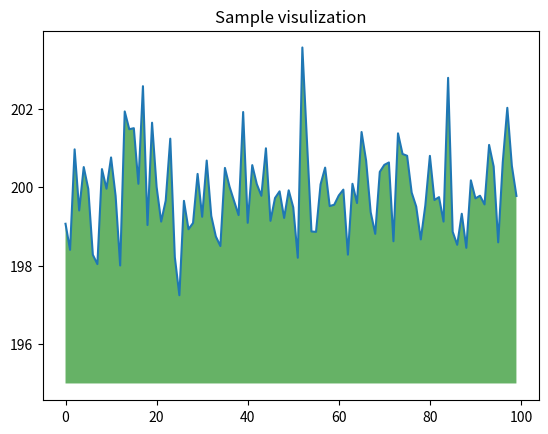

Here is the Python script that generated this plot:
a = 2*3*4

a

import numpy as np
from matplotlib import pyplot as plt

ys = 200 + np.random.randn(100)
x = [x for x in range(len(ys))]

plt.plot(x, ys, '-')
plt.fill_between(x, ys, 195, where=(ys > 195), facecolor='g', alpha=0.6)

plt.title("Sample visulization")
plt.show()

